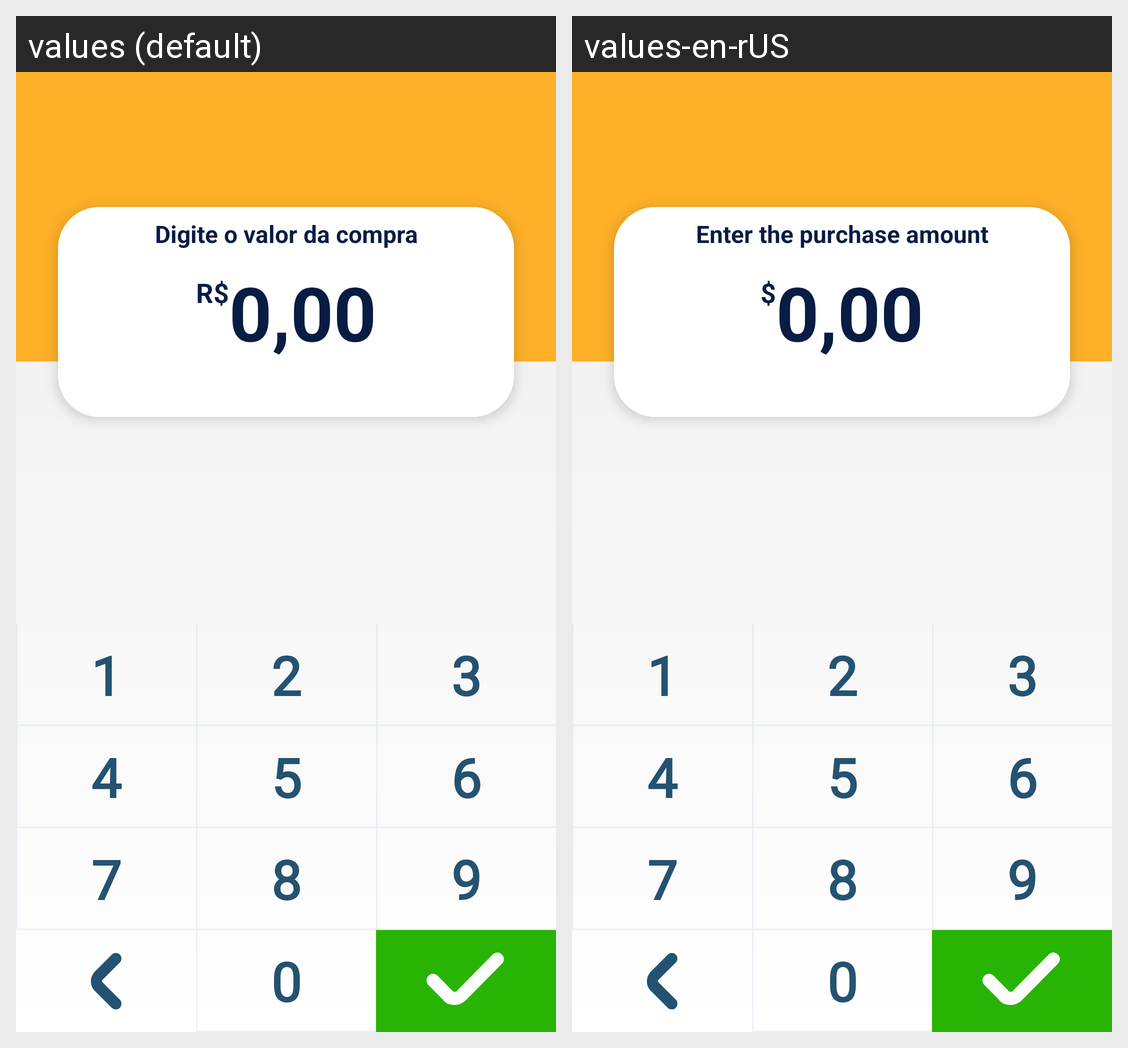

Strings drawn on this Android screen and how each of the app's shown locales translates them:
Android screen res/layout/fragment_check_event.xml rendered under 2 locales, left to right: values (default), values-en-rUS. Device: Nexus 5 (rendered at 1080×1920; each locale shown at half size, 540×960, under a caption strip naming it); theme AppTheme.
Strings drawn on this screen, with the default value and each locale's value (text and hints the layout hard-codes, and strings that could not be matched under every locale, appear in the picture but are not listed):

digite_o_valor_da_compra
  values: Digite o valor da compra
  values-en-rUS: Enter the purchase amount

r
  values: R$
  values-en-rUS: $

default_amount
  values: 0,00
  values-en-rUS: 0,00
